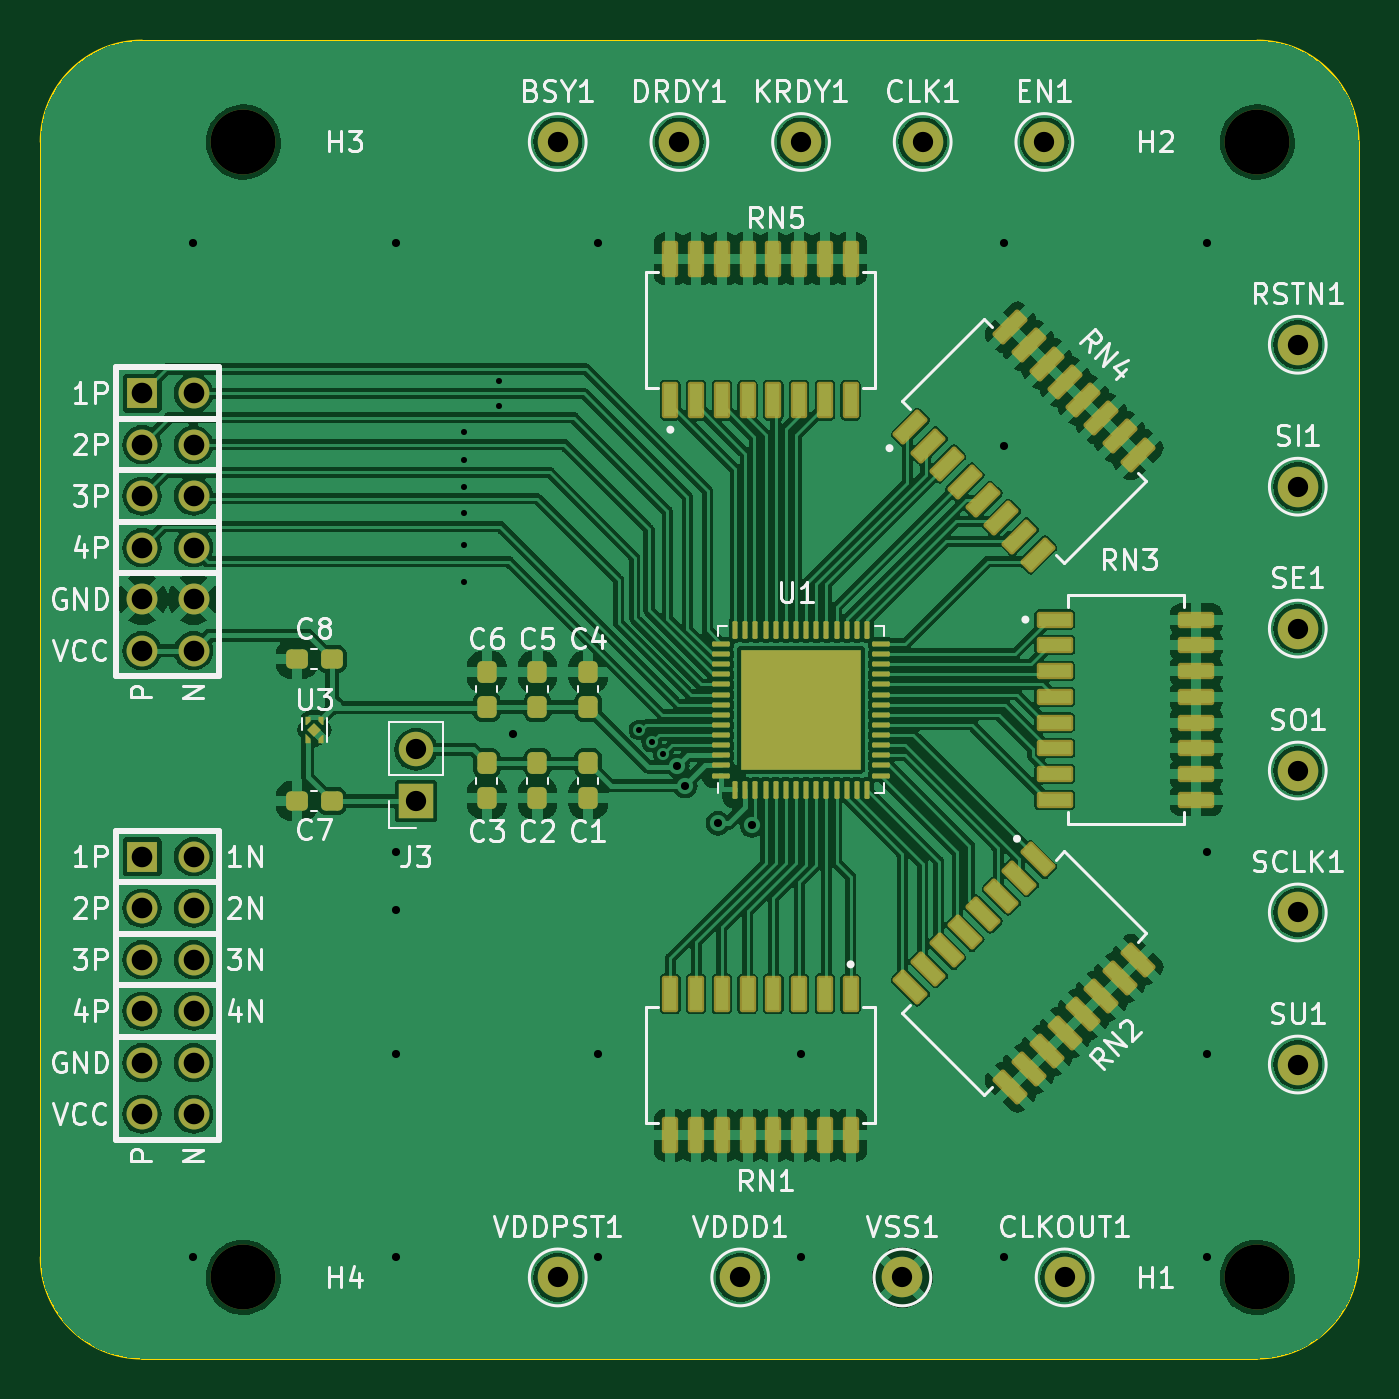
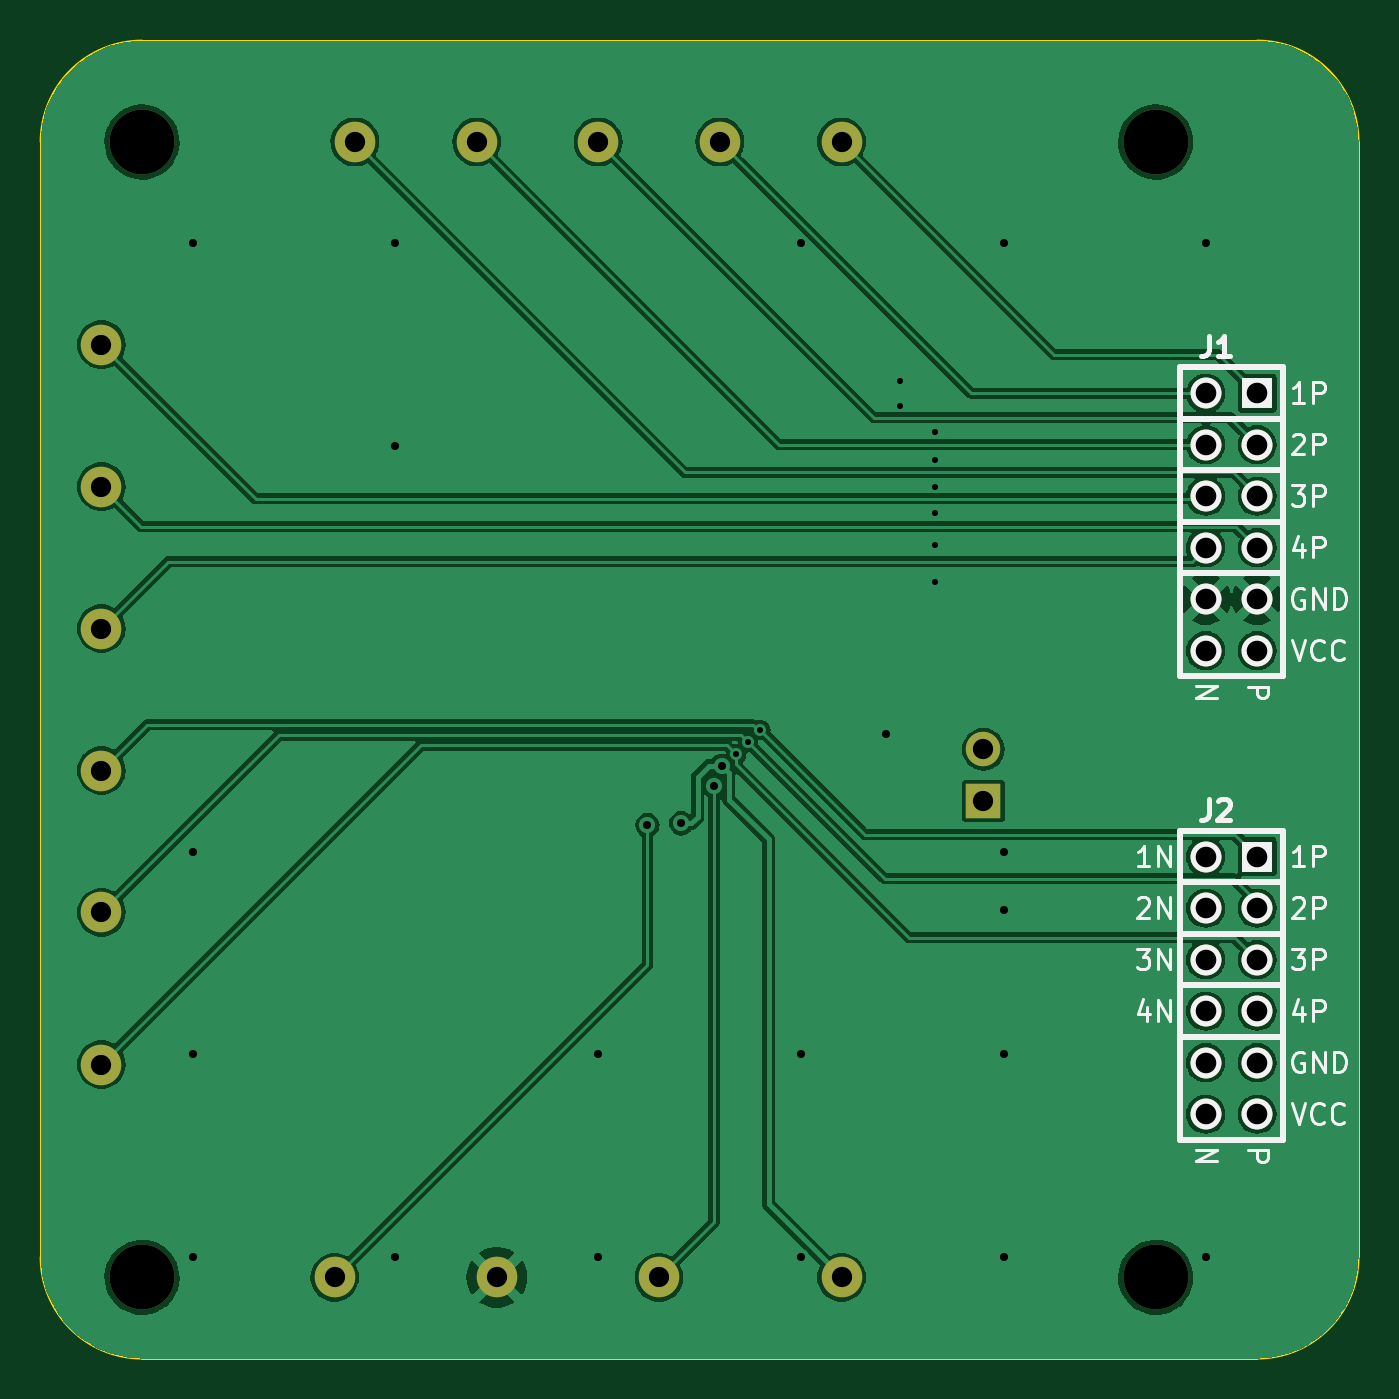
Circuit board: 11 layer files. Board 65.0 x 65.0 mm.
- bottom_copper: AES_Test_Board-B_Cu.gbr (80658 bytes)
- bottom_mask: AES_Test_Board-B_Mask.gbr (2327 bytes)
- paste: AES_Test_Board-B_Paste.gbr (472 bytes)
- bottom_silk: AES_Test_Board-B_Silkscreen.gbr (20494 bytes)
- outline: AES_Test_Board-Edge_Cuts.gbr (1035 bytes)
- top_copper: AES_Test_Board-F_Cu.gbr (219213 bytes)
- top_mask: AES_Test_Board-F_Mask.gbr (9918 bytes)
- paste: AES_Test_Board-F_Paste.gbr (8500 bytes)
- top_silk: AES_Test_Board-F_Silkscreen.gbr (76971 bytes)
- drill: AES_Test_Board-NPTH.drl (408 bytes)
- drill: AES_Test_Board-PTH.drl (1633 bytes)

=== bottom_copper: AES_Test_Board-B_Cu.gbr (80658 bytes, source omitted) ===
=== bottom_mask: AES_Test_Board-B_Mask.gbr ===
%TF.GenerationSoftware,KiCad,Pcbnew,7.0.2*%
%TF.CreationDate,2024-02-27T00:06:23-06:00*%
%TF.ProjectId,AES_Test_Board,4145535f-5465-4737-945f-426f6172642e,rev?*%
%TF.SameCoordinates,Original*%
%TF.FileFunction,Soldermask,Bot*%
%TF.FilePolarity,Negative*%
%FSLAX46Y46*%
G04 Gerber Fmt 4.6, Leading zero omitted, Abs format (unit mm)*
G04 Created by KiCad (PCBNEW 7.0.2) date 2024-02-27 00:06:23*
%MOMM*%
%LPD*%
G01*
G04 APERTURE LIST*
%ADD10C,2.000000*%
%ADD11C,3.200000*%
%ADD12R,1.700000X1.700000*%
%ADD13O,1.700000X1.700000*%
%ADD14R,1.524000X1.524000*%
%ADD15C,1.524000*%
G04 APERTURE END LIST*
D10*
%TO.C,SU1*%
X144500000Y-105500000D03*
%TD*%
%TO.C,KRDY1*%
X120000000Y-60000000D03*
%TD*%
%TO.C,CLKOUT1*%
X133000000Y-116000000D03*
%TD*%
%TO.C,VDDPST1*%
X108000000Y-116000000D03*
%TD*%
D11*
%TO.C,H1*%
X142500000Y-116000000D03*
%TD*%
D10*
%TO.C,BSY1*%
X108000000Y-60000000D03*
%TD*%
%TO.C,SE1*%
X144500000Y-84000000D03*
%TD*%
%TO.C,SO1*%
X144500000Y-91000000D03*
%TD*%
%TO.C,CLK1*%
X126000000Y-60000000D03*
%TD*%
%TO.C,VDDD1*%
X117000000Y-116000000D03*
%TD*%
%TO.C,SCLK1*%
X144500000Y-98000000D03*
%TD*%
%TO.C,EN1*%
X132000000Y-60000000D03*
%TD*%
%TO.C,RSTN1*%
X144500000Y-70000000D03*
%TD*%
D11*
%TO.C,H4*%
X92500000Y-116000000D03*
%TD*%
D10*
%TO.C,DRDY1*%
X114000000Y-60000000D03*
%TD*%
D11*
%TO.C,H2*%
X142500000Y-60000000D03*
%TD*%
D10*
%TO.C,SI1*%
X144500000Y-77000000D03*
%TD*%
D11*
%TO.C,H3*%
X92500000Y-60000000D03*
%TD*%
D12*
%TO.C,J3*%
X101000000Y-92500000D03*
D13*
X101000000Y-89960000D03*
%TD*%
D10*
%TO.C,VSS1*%
X125000000Y-116000000D03*
%TD*%
D14*
%TO.C,J2*%
X87500000Y-95250000D03*
D15*
X87500000Y-97790000D03*
X87500000Y-100330000D03*
X87500000Y-102870000D03*
X87500000Y-105410000D03*
X87500000Y-107950000D03*
X90040000Y-95250000D03*
X90040000Y-97790000D03*
X90040000Y-100330000D03*
X90040000Y-102870000D03*
X90040000Y-105410000D03*
X90040000Y-107950000D03*
%TD*%
D14*
%TO.C,J1*%
X87500000Y-72390000D03*
D15*
X87500000Y-74930000D03*
X87500000Y-77470000D03*
X87500000Y-80010000D03*
X87500000Y-82550000D03*
X87500000Y-85090000D03*
X90040000Y-72390000D03*
X90040000Y-74930000D03*
X90040000Y-77470000D03*
X90040000Y-80010000D03*
X90040000Y-82550000D03*
X90040000Y-85090000D03*
%TD*%
M02*

=== paste: AES_Test_Board-B_Paste.gbr ===
%TF.GenerationSoftware,KiCad,Pcbnew,7.0.2*%
%TF.CreationDate,2024-02-27T00:06:23-06:00*%
%TF.ProjectId,AES_Test_Board,4145535f-5465-4737-945f-426f6172642e,rev?*%
%TF.SameCoordinates,Original*%
%TF.FileFunction,Paste,Bot*%
%TF.FilePolarity,Positive*%
%FSLAX46Y46*%
G04 Gerber Fmt 4.6, Leading zero omitted, Abs format (unit mm)*
G04 Created by KiCad (PCBNEW 7.0.2) date 2024-02-27 00:06:23*
%MOMM*%
%LPD*%
G01*
G04 APERTURE LIST*
G04 APERTURE END LIST*
M02*

=== bottom_silk: AES_Test_Board-B_Silkscreen.gbr (20494 bytes, source omitted) ===
=== outline: AES_Test_Board-Edge_Cuts.gbr ===
%TF.GenerationSoftware,KiCad,Pcbnew,7.0.2*%
%TF.CreationDate,2024-02-27T00:06:23-06:00*%
%TF.ProjectId,AES_Test_Board,4145535f-5465-4737-945f-426f6172642e,rev?*%
%TF.SameCoordinates,Original*%
%TF.FileFunction,Profile,NP*%
%FSLAX46Y46*%
G04 Gerber Fmt 4.6, Leading zero omitted, Abs format (unit mm)*
G04 Created by KiCad (PCBNEW 7.0.2) date 2024-02-27 00:06:23*
%MOMM*%
%LPD*%
G01*
G04 APERTURE LIST*
%TA.AperFunction,Profile*%
%ADD10C,0.100000*%
%TD*%
G04 APERTURE END LIST*
D10*
X142500000Y-120000000D02*
X87500000Y-120000000D01*
X82500000Y-115000000D02*
X82500000Y-60000000D01*
X87500000Y-55000000D02*
X142500000Y-55000000D01*
X142500000Y-120000000D02*
G75*
G03*
X147500000Y-115000000I0J5000000D01*
G01*
X147500000Y-60000000D02*
X147500000Y-115000000D01*
X87500000Y-55000000D02*
G75*
G03*
X82500000Y-60000000I0J-5000000D01*
G01*
X82500000Y-115000000D02*
G75*
G03*
X87500000Y-120000000I5000000J0D01*
G01*
X147500000Y-60000000D02*
G75*
G03*
X142500000Y-55000000I-5000000J0D01*
G01*
M02*

=== top_copper: AES_Test_Board-F_Cu.gbr (219213 bytes, source omitted) ===
=== top_mask: AES_Test_Board-F_Mask.gbr (9918 bytes, source omitted) ===
=== paste: AES_Test_Board-F_Paste.gbr (8500 bytes, source omitted) ===
=== top_silk: AES_Test_Board-F_Silkscreen.gbr (76971 bytes, source omitted) ===
=== drill: AES_Test_Board-NPTH.drl ===
M48
; DRILL file {KiCad 7.0.2} date Tue Feb 27 00:06:30 2024
; FORMAT={-:-/ absolute / metric / decimal}
; #@! TF.CreationDate,2024-02-27T00:06:30-06:00
; #@! TF.GenerationSoftware,Kicad,Pcbnew,7.0.2
; #@! TF.FileFunction,NonPlated,1,2,NPTH
FMAT,2
METRIC
; #@! TA.AperFunction,NonPlated,NPTH,ComponentDrill
T1C3.200
%
G90
G05
T1
X92.5Y-60.0
X92.5Y-116.0
X142.5Y-60.0
X142.5Y-116.0
T0
M30

=== drill: AES_Test_Board-PTH.drl ===
M48
; DRILL file {KiCad 7.0.2} date Tue Feb 27 00:06:30 2024
; FORMAT={-:-/ absolute / metric / decimal}
; #@! TF.CreationDate,2024-02-27T00:06:30-06:00
; #@! TF.GenerationSoftware,Kicad,Pcbnew,7.0.2
; #@! TF.FileFunction,Plated,1,2,PTH
FMAT,2
METRIC
; #@! TA.AperFunction,Plated,PTH,ViaDrill
T1C0.300
; #@! TA.AperFunction,Plated,PTH,ViaDrill
T2C0.400
; #@! TA.AperFunction,Plated,PTH,ComponentDrill
T3C1.000
; #@! TA.AperFunction,Plated,PTH,ComponentDrill
T4C1.016
%
G90
G05
T1
X103.4Y-74.3
X103.4Y-75.7
X103.4Y-77.0
X103.4Y-78.3
X103.4Y-79.9
X103.4Y-81.7
X105.1Y-71.8
X105.1Y-73.0
X112.0Y-89.0
X112.625Y-89.603
X113.2Y-90.2
T2
X90.0Y-65.0
X90.0Y-115.0
X100.0Y-65.0
X100.0Y-95.0
X100.0Y-97.9
X100.0Y-105.0
X100.0Y-115.0
X105.8Y-89.2
X110.0Y-65.0
X110.0Y-105.0
X110.0Y-115.0
X113.899Y-90.766
X114.288Y-91.756
X115.9Y-93.6
X117.575Y-93.7
X120.0Y-105.0
X120.0Y-115.0
X130.0Y-65.0
X130.0Y-75.0
X130.0Y-115.0
X140.0Y-65.0
X140.0Y-95.0
X140.0Y-105.0
X140.0Y-115.0
T3
X101.0Y-89.96
X101.0Y-92.5
X108.0Y-60.0
X108.0Y-116.0
X114.0Y-60.0
X117.0Y-116.0
X120.0Y-60.0
X125.0Y-116.0
X126.0Y-60.0
X132.0Y-60.0
X133.0Y-116.0
X144.5Y-70.0
X144.5Y-77.0
X144.5Y-84.0
X144.5Y-91.0
X144.5Y-98.0
X144.5Y-105.5
T4
X87.5Y-72.39
X87.5Y-74.93
X87.5Y-77.47
X87.5Y-80.01
X87.5Y-82.55
X87.5Y-85.09
X87.5Y-95.25
X87.5Y-97.79
X87.5Y-100.33
X87.5Y-102.87
X87.5Y-105.41
X87.5Y-107.95
X90.04Y-72.39
X90.04Y-74.93
X90.04Y-77.47
X90.04Y-80.01
X90.04Y-82.55
X90.04Y-85.09
X90.04Y-95.25
X90.04Y-97.79
X90.04Y-100.33
X90.04Y-102.87
X90.04Y-105.41
X90.04Y-107.95
T0
M30
